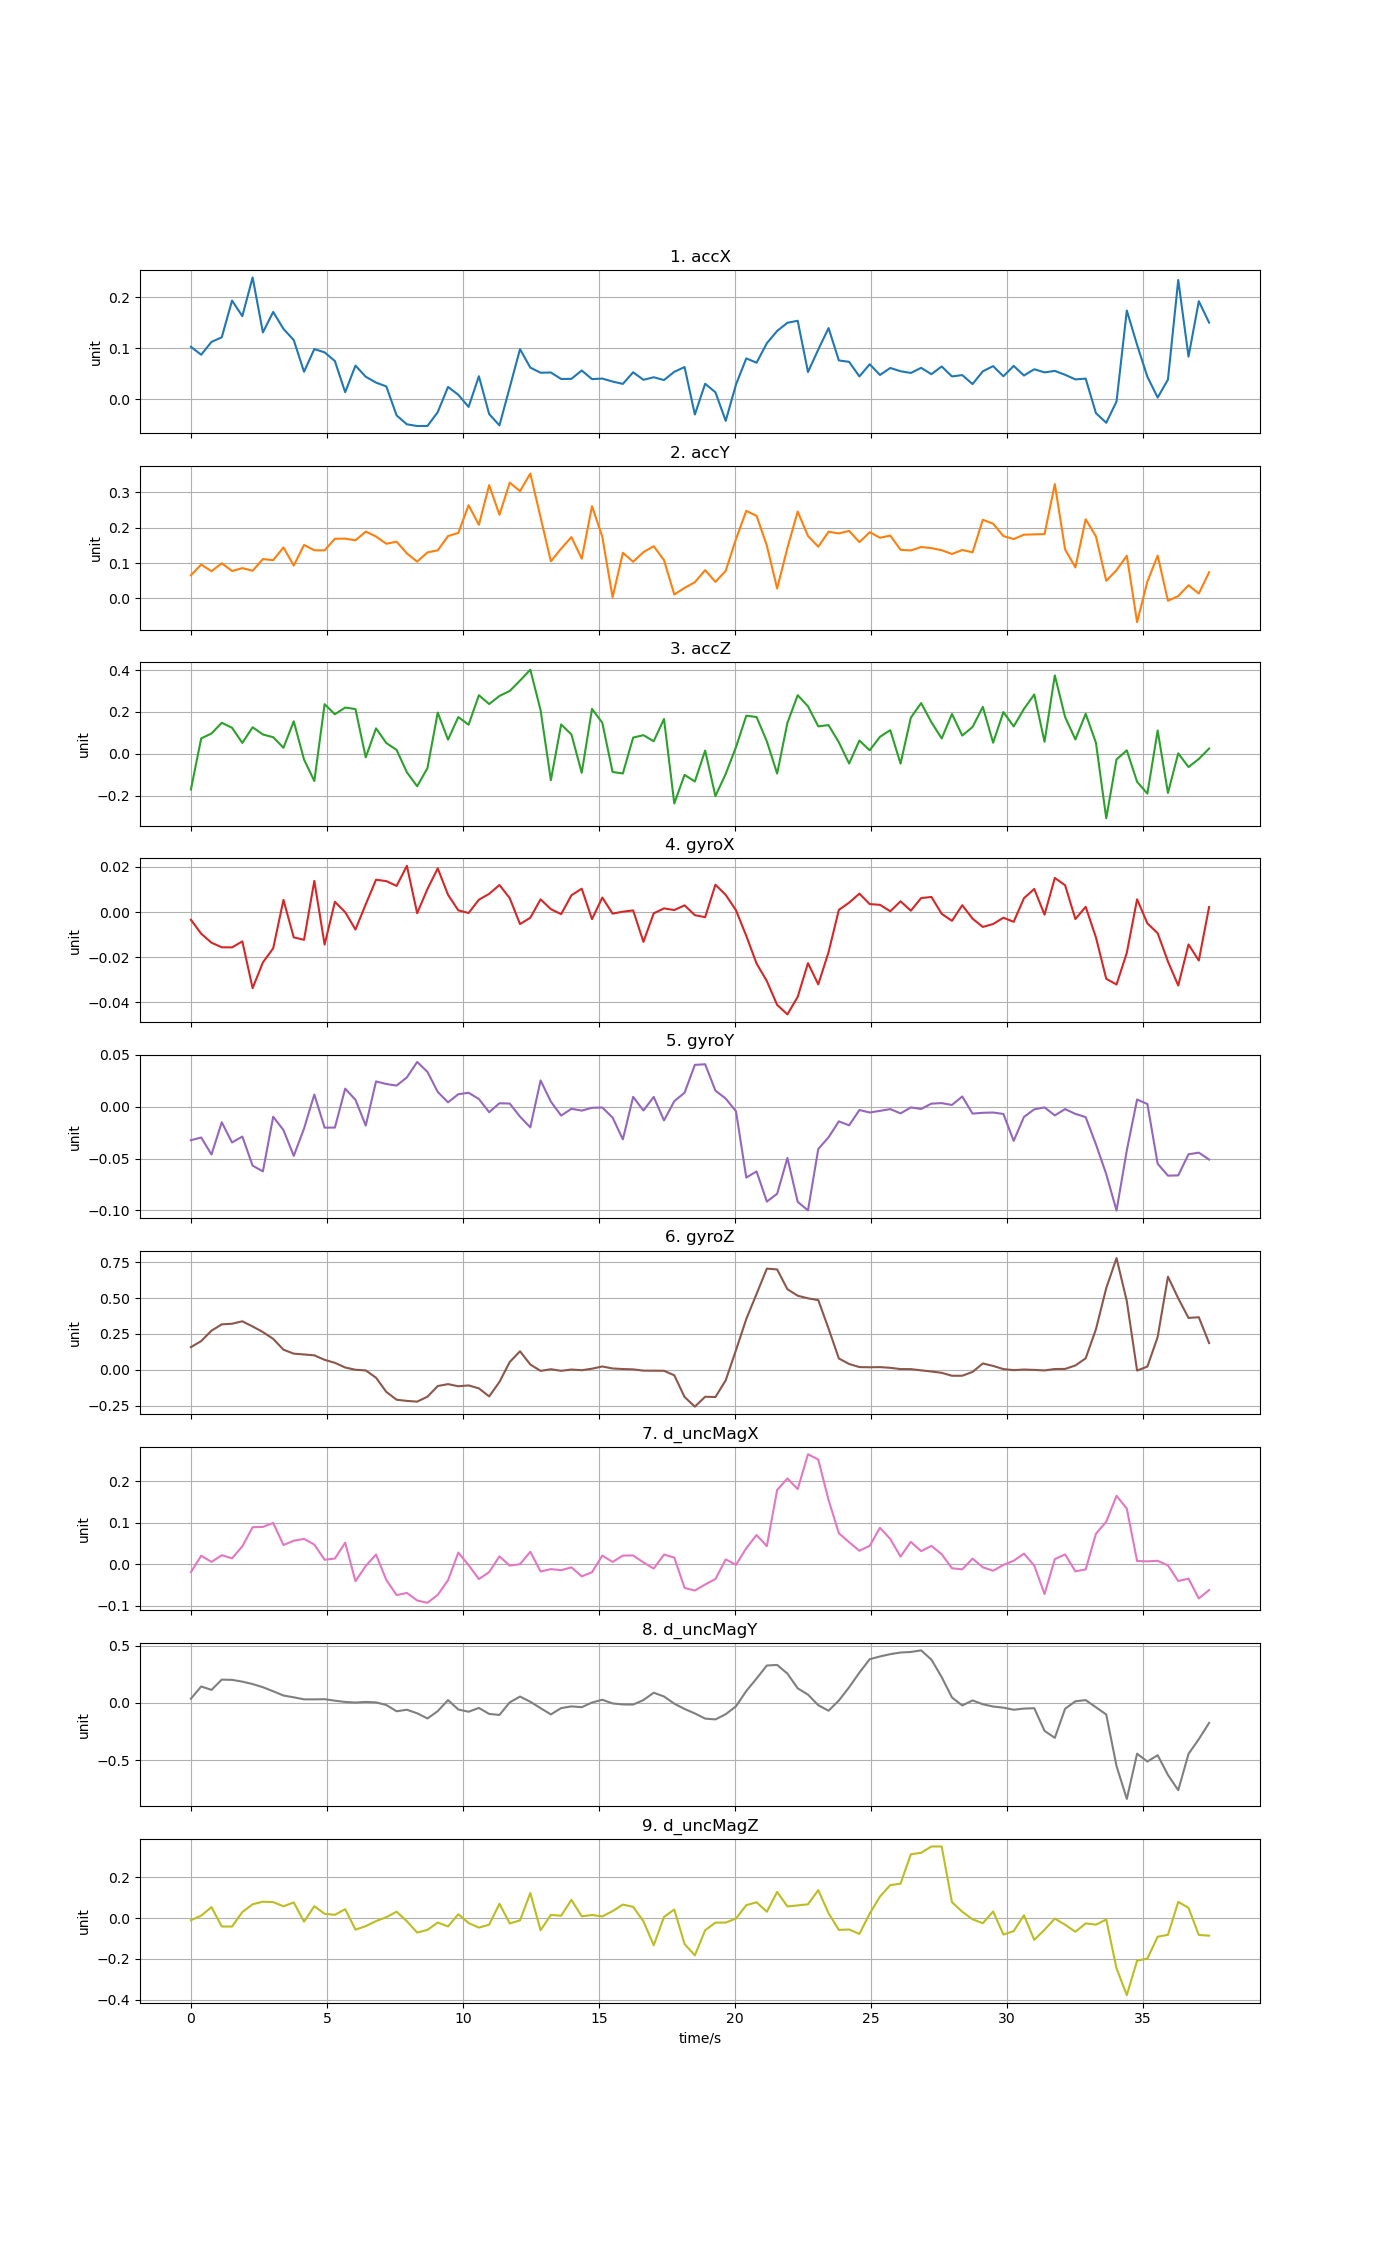

Source data for this figure (header and first rows):
time, accX, accY, accZ, gyroX, gyroY, gyroZ, d_uncMagX, d_uncMagY, d_uncMagZ
0, 0.1027, 0.06535, -0.17, -0.003417, -0.03236, 0.1572, -0.01928, 0.03689, -0.01024
0.378, 0.08727, 0.09556, 0.07383, -0.009603, -0.0297, 0.1995, 0.02057, 0.1435, 0.01196
0.756, 0.1124, 0.07689, 0.09715, -0.0136, -0.04617, 0.2719, 0.005558, 0.1134, 0.05376
1.134, 0.1215, 0.09916, 0.1484, -0.01564, -0.01504, 0.3163, 0.02173, 0.203, -0.04121
1.512, 0.1937, 0.07748, 0.1245, -0.01566, -0.03454, 0.3205, 0.01417, 0.2011, -0.04119
1.89, 0.163, 0.08555, 0.05234, -0.01303, -0.02881, 0.3375, 0.04323, 0.1855, 0.02977
2.268, 0.2391, 0.0781, 0.1269, -0.03377, -0.05689, 0.3013, 0.0894, 0.1644, 0.06774
2.646, 0.1311, 0.1111, 0.09261, -0.02235, -0.06241, 0.2624, 0.09015, 0.1369, 0.08044
3.024, 0.1713, 0.108, 0.07947, -0.01609, -0.009678, 0.2151, 0.09967, 0.1014, 0.07836
3.402, 0.138, 0.1438, 0.02909, 0.00539, -0.0226, 0.1393, 0.04633, 0.06439, 0.05805
3.78, 0.1159, 0.09274, 0.1555, -0.01123, -0.04746, 0.1119, 0.05678, 0.04875, 0.07683
4.158, 0.05381, 0.1509, -0.02704, -0.01232, -0.02108, 0.1062, 0.06108, 0.03116, -0.01749
4.536, 0.09832, 0.1359, -0.1294, 0.01384, 0.01173, 0.1, 0.04752, 0.03086, 0.05845
4.914, 0.09192, 0.1356, 0.237, -0.01443, -0.02022, 0.06869, 0.01081, 0.0325, 0.02116
5.292, 0.07487, 0.1684, 0.189, 0.004549, -0.02016, 0.04794, 0.01372, 0.01932, 0.01624
5.67, 0.01361, 0.1687, 0.221, -4.22184e-05, 0.0174, 0.01531, 0.05208, 0.00844, 0.04377
6.048, 0.06592, 0.164, 0.2136, -0.007752, 0.006677, -0.0005095, -0.04104, 0.003053, -0.05654
6.426, 0.044, 0.1886, -0.0167, 0.003446, -0.01822, -0.005113, -0.004178, 0.008938, -0.03935
6.804, 0.03259, 0.1747, 0.1218, 0.01436, 0.02437, -0.05598, 0.02342, 0.004417, -0.01458
7.182, 0.02502, 0.1543, 0.05176, 0.01374, 0.02189, -0.1549, -0.038, -0.01827, 0.004316
7.56, -0.03191, 0.16, 0.01898, 0.01161, 0.02036, -0.2095, -0.07455, -0.07284, 0.03147
7.938, -0.04938, 0.127, -0.08797, 0.02052, 0.02828, -0.2178, -0.0694, -0.05935, -0.01542
8.316, -0.05272, 0.1038, -0.1546, -0.000513, 0.04315, -0.2228, -0.08756, -0.09057, -0.07078
8.694, -0.05257, 0.1299, -0.0676, 0.01023, 0.03358, -0.1885, -0.09323, -0.1358, -0.05783
9.072, -0.02543, 0.1357, 0.197, 0.01939, 0.01424, -0.1139, -0.07407, -0.07171, -0.0216
9.45, 0.02398, 0.1759, 0.06799, 0.007668, 0.004183, -0.1007, -0.03871, 0.02486, -0.04096
9.828, 0.00866, 0.1848, 0.1755, 0.0007521, 0.01205, -0.1157, 0.02808, -0.05772, 0.01915
10.21, -0.01524, 0.2628, 0.1392, -0.0004119, 0.01343, -0.1096, -0.002151, -0.07685, -0.02438
10.58, 0.04502, 0.2076, 0.2797, 0.005479, 0.007433, -0.1302, -0.03597, -0.04396, -0.04648
10.96, -0.02925, 0.3197, 0.2377, 0.008081, -0.005342, -0.1866, -0.01905, -0.09606, -0.03232
11.34, -0.0515, 0.236, 0.2763, 0.01201, 0.003316, -0.08544, 0.01901, -0.1049, 0.07043
11.72, 0.02306, 0.3267, 0.3, 0.006166, 0.003025, 0.05369, -0.003381, 0.004758, -0.02617
12.1, 0.09821, 0.3025, 0.3496, -0.005325, -0.009579, 0.1284, 0.0002055, 0.05534, -0.0113
12.47, 0.06196, 0.3522, 0.4016, -0.002521, -0.01996, 0.03631, 0.03002, 0.01013, 0.1229
12.85, 0.0519, 0.2284, 0.2085, 0.005654, 0.02531, -0.008396, -0.01758, -0.04579, -0.05971
13.23, 0.05239, 0.1047, -0.1254, 0.001282, 0.004896, 0.003255, -0.01186, -0.1004, 0.01567
13.61, 0.03964, 0.1405, 0.1404, -0.0009315, -0.008585, -0.007812, -0.01443, -0.04525, 0.01175
13.99, 0.03995, 0.173, 0.0924, 0.007468, -0.002036, 0.001092, -0.007628, -0.03027, 0.08946
14.36, 0.05631, 0.1121, -0.09038, 0.01038, -0.003788, -0.003696, -0.0293, -0.03739, 0.008764
14.74, 0.03934, 0.2603, 0.2147, -0.003149, -0.001076, 0.006879, -0.01935, 0.003259, 0.01529
15.12, 0.04046, 0.1741, 0.1486, 0.006438, -0.0007797, 0.02235, 0.02077, 0.02762, 0.008311
15.5, 0.03458, 0.003585, -0.08619, -0.0006958, -0.0105, 0.008524, 0.005457, -0.004404, 0.03419
15.88, 0.03, 0.1288, -0.09348, 0.0001743, -0.03153, 0.004632, 0.0209, -0.01333, 0.06631
16.25, 0.05285, 0.1034, 0.07777, 0.0007269, 0.009478, 0.002302, 0.02121, -0.01447, 0.05505
16.63, 0.03803, 0.1307, 0.08925, -0.01322, -0.003713, -0.006651, 0.004377, 0.02491, -0.01535
17.01, 0.04303, 0.1474, 0.0602, -0.0005483, 0.00942, -0.00697, -0.01051, 0.0891, -0.1333
17.39, 0.03754, 0.108, 0.1664, 0.001629, -0.01325, -0.007628, 0.02322, 0.05619, 0.005729
17.77, 0.05375, 0.0111, -0.2364, 0.0008961, 0.005293, -0.03913, 0.01599, -0.006551, 0.04215
18.14, 0.06305, 0.0297, -0.1001, 0.002986, 0.01348, -0.1904, -0.0573, -0.05267, -0.1271
18.52, -0.03016, 0.04581, -0.1318, -0.001378, 0.04033, -0.258, -0.0636, -0.09173, -0.1825
18.9, 0.03021, 0.07991, 0.01591, -0.002266, 0.04093, -0.1888, -0.04906, -0.1368, -0.05946
19.28, 0.01349, 0.04678, -0.2016, 0.01214, 0.01548, -0.1906, -0.03585, -0.1439, -0.02202
19.66, -0.0426, 0.07794, -0.09549, 0.007627, 0.007831, -0.07427, 0.01161, -0.09876, -0.02201
20.03, 0.02881, 0.1677, 0.03233, 0.0007979, -0.004431, 0.1367, -0.001479, -0.02953, -0.001998
20.41, 0.08005, 0.247, 0.1821, -0.01058, -0.06841, 0.3534, 0.0386, 0.1037, 0.06371
20.79, 0.07161, 0.2329, 0.1759, -0.02283, -0.06245, 0.5285, 0.07065, 0.2129, 0.07759
21.17, 0.1099, 0.1489, 0.05988, -0.03064, -0.0916, 0.7049, 0.04358, 0.3263, 0.03126
21.55, 0.1339, 0.02809, -0.09388, -0.04119, -0.08404, 0.6993, 0.1791, 0.3313, 0.1283
21.92, 0.15, 0.1427, 0.1479, -0.04542, -0.04948, 0.5613, 0.2072, 0.2559, 0.05732
22.3, 0.1539, 0.245, 0.2799, -0.03761, -0.09183, 0.516, 0.1815, 0.1271, 0.06228
... 40 more rows
